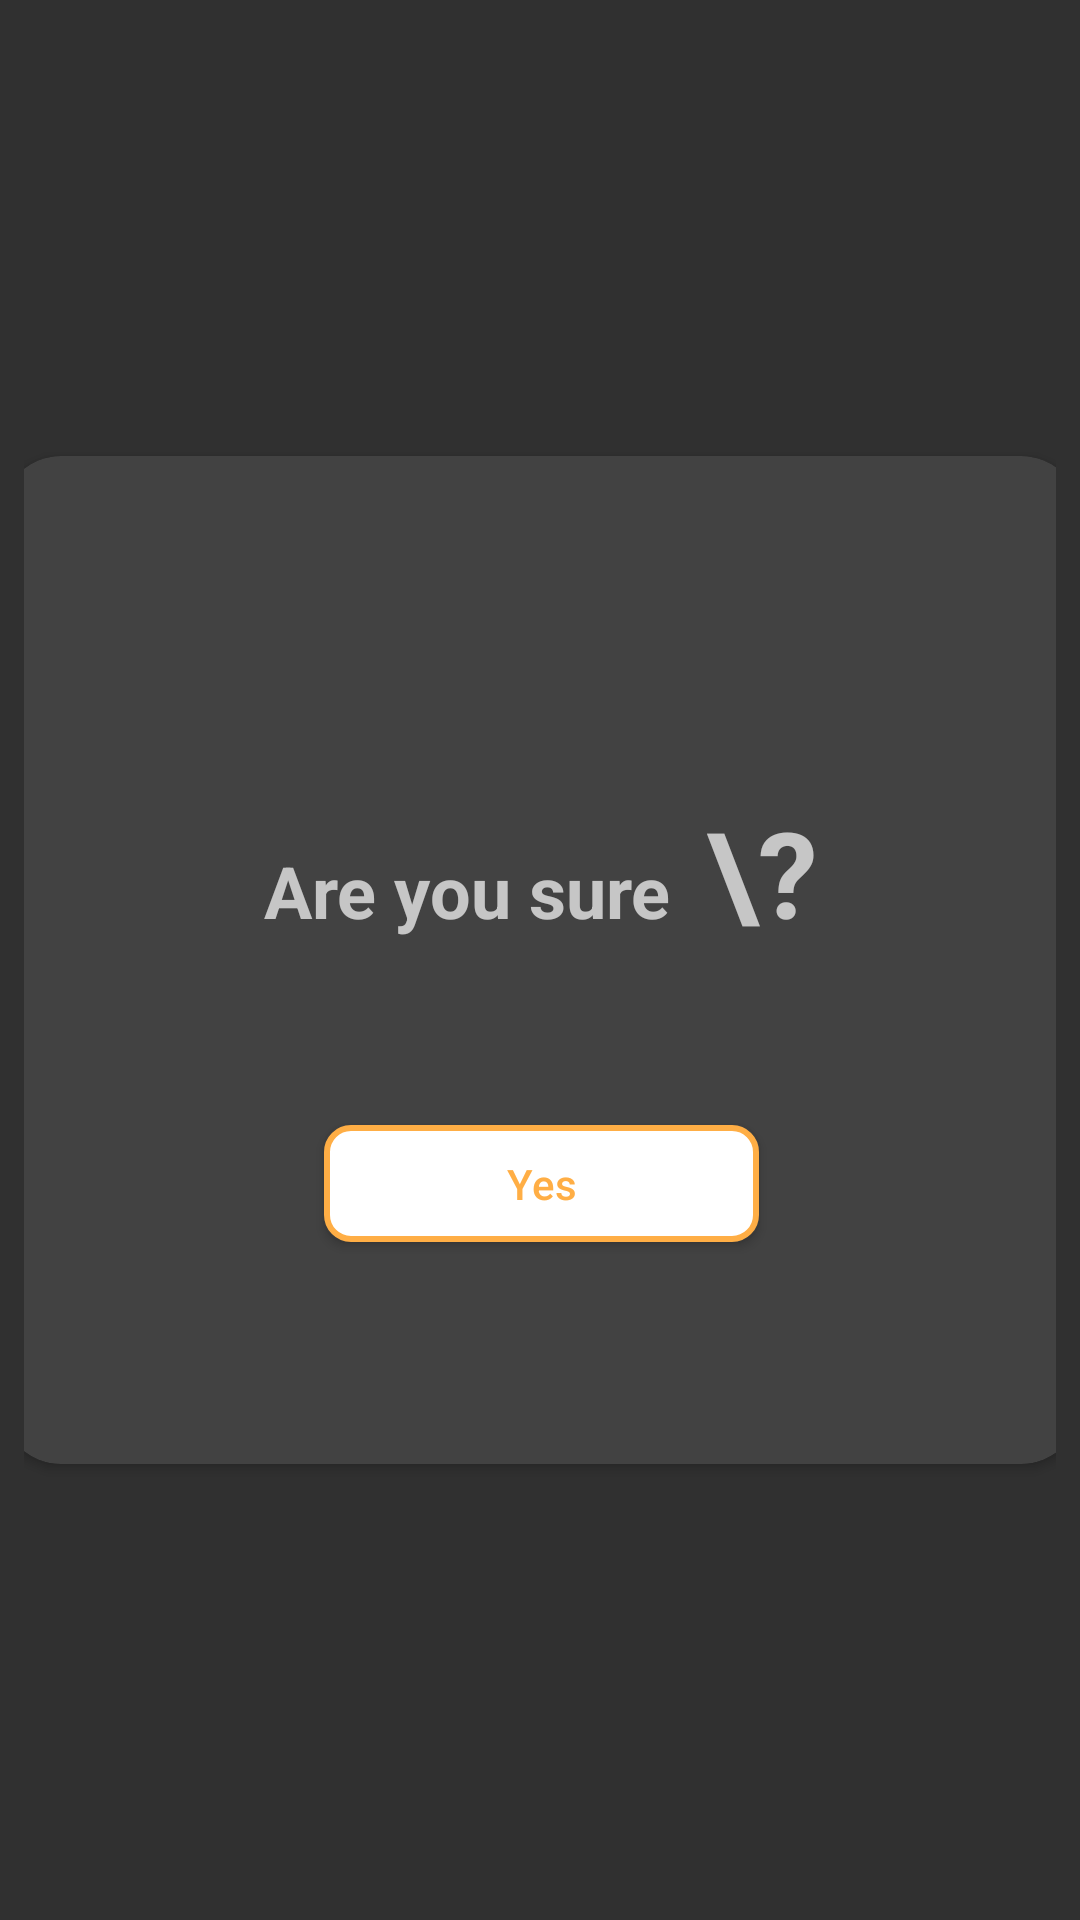

Produce the Android XML layout that renders to this screen, including the resource entries it uses.
<!-- AndroidManifest.xml: application theme AppTheme -->
<!-- res/layout/modal_confirm_submission.xml -->
<?xml version="1.0" encoding="utf-8"?>
<androidx.constraintlayout.widget.ConstraintLayout
    xmlns:android="http://schemas.android.com/apk/res/android"
    xmlns:app="http://schemas.android.com/apk/res-auto"
    xmlns:tools="http://schemas.android.com/tools"
    android:layout_width="match_parent"
    android:layout_height="wrap_content"
    android:padding="8dp">

    <androidx.cardview.widget.CardView
        android:layout_width="360dp"
        android:layout_height="336dp"
        android:layout_marginStart="16dp"
        android:layout_marginEnd="16dp"
        android:elevation="8dp"
        android:background="@color/colorPrimary"
        app:cardCornerRadius="20dp"
        app:contentPadding="4dp"
        app:layout_constraintBottom_toBottomOf="parent"
        app:layout_constraintEnd_toEndOf="parent"
        app:layout_constraintStart_toStartOf="parent"
        app:layout_constraintTop_toTopOf="parent">

        <androidx.constraintlayout.widget.ConstraintLayout
            android:layout_width="match_parent"
            android:layout_height="match_parent"
            android:padding="2dp">

            <ImageView
                android:id="@+id/icon_cancel_submission"
                android:layout_width="50dp"
                android:layout_height="50dp"
                android:layout_marginTop="32dp"
                android:src="@drawable/cancel_icon"
                app:layout_constraintBottom_toTopOf="@+id/layout_sure"
                app:layout_constraintEnd_toEndOf="parent"
                app:layout_constraintHorizontal_bias="0.847"
                app:layout_constraintStart_toStartOf="parent"
                app:layout_constraintTop_toTopOf="parent"
                app:layout_constraintVertical_bias="0.272" />

            <LinearLayout
                android:id="@+id/layout_sure"
                android:layout_width="wrap_content"
                android:layout_height="wrap_content"
                android:layout_marginTop="48dp"
                android:orientation="horizontal"
                app:layout_constraintStart_toStartOf="parent"
                app:layout_constraintEnd_toEndOf="parent"
                app:layout_constraintTop_toTopOf="parent"
                app:layout_constraintBottom_toTopOf="@+id/button_yes">

                <TextView
                    android:id="@+id/text_view_sure"
                    android:layout_width="wrap_content"
                    android:layout_height="wrap_content"
                    android:text="@string/submit_sure"
                    android:textAllCaps="false"
                    android:textSize="24sp"
                    android:layout_marginEnd="12dp"
                    android:textStyle="bold"
                    app:layout_constraintStart_toStartOf="parent"
                    app:layout_constraintTop_toTopOf="parent"
                    app:layout_constraintBottom_toBottomOf="parent"
                    app:layout_constraintVertical_bias="0.779" />

                <TextView
                    android:id="@+id/text_view_question"
                    android:layout_width="wrap_content"
                    android:layout_height="wrap_content"
                    android:text="\?"
                    android:textAllCaps="false"
                    android:textSize="40sp"
                    android:textStyle="bold"
                    app:layout_constraintStart_toEndOf="@id/text_view_sure"
                    app:layout_constraintEnd_toEndOf="parent"
                    app:layout_constraintBaseline_toBaselineOf="@id/text_view_sure"
                    app:layout_constraintVertical_bias="0.779" />
            </LinearLayout>

            <Button
                android:id="@+id/button_yes"
                android:layout_width="145dp"
                android:layout_height="39dp"
                android:layout_marginBottom="68dp"
                android:background="@drawable/yes_button_background"
                android:text="@string/submit_yes"
                android:textColor="@color/colorSpecial"
                android:textAllCaps="false"
                app:layout_constraintBottom_toBottomOf="parent"
                app:layout_constraintEnd_toEndOf="parent"
                app:layout_constraintStart_toStartOf="parent" />
        </androidx.constraintlayout.widget.ConstraintLayout>
    </androidx.cardview.widget.CardView>
</androidx.constraintlayout.widget.ConstraintLayout>
<!-- resources referenced by this layout -->
<resources>
  <color name="colorPrimary">#FFFFFF</color>
  <color name="colorSpecial">#FFAE45</color>
  <!-- drawable yes_button_background (drawable) -->
  <?xml version="1.0" encoding="utf-8"?>
  <shape xmlns:android="http://schemas.android.com/apk/res/android"
      android:shape="rectangle">
  
      <solid android:color="@color/colorPrimary" />
      <corners android:radius="8dp" />
      <stroke android:width="2dp"
          android:color="@color/colorSpecial" />
  </shape>
  <string name="submit_sure">Are you sure</string>
  <string name="submit_yes">Yes</string>
  <style name="AppTheme" parent="Theme.AppCompat.NoActionBar">
          
          <item name="colorPrimary">@color/colorPrimary</item>
          <item name="colorPrimaryDark">@color/colorPrimaryDark</item>
          <item name="colorSecondary">@color/colorSecondary</item>
          <item name="colorAccent">@color/colorAccent</item>
          <item name="android:statusBarColor">@android:color/transparent</item>
      </style>
  <color name="colorPrimaryDark">#FFFFFF</color>
  <color name="colorSecondary">#000000</color>
  <color name="colorAccent">#141414</color>
</resources>
